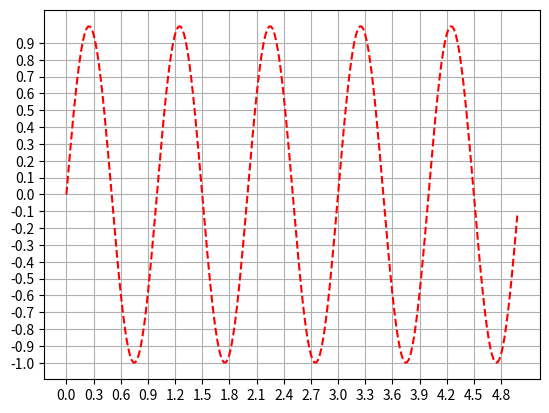

Source code (Python):
import numpy as np
import matplotlib.pyplot as plt
x = np.arange(0,5,0.3) #Numpy 中 arange() 主要是用于生成数组
y = np.arange(-1,1,0.1) #Numpy 中 arange() 主要是用于生成数组
plt.xticks(x)
plt.yticks(y)
t2 = np.arange(0, 5, 0.02)
plt.plot(t2, np.sin(2 * np.pi * t2), 'r--')
plt.grid()
plt.show() 
